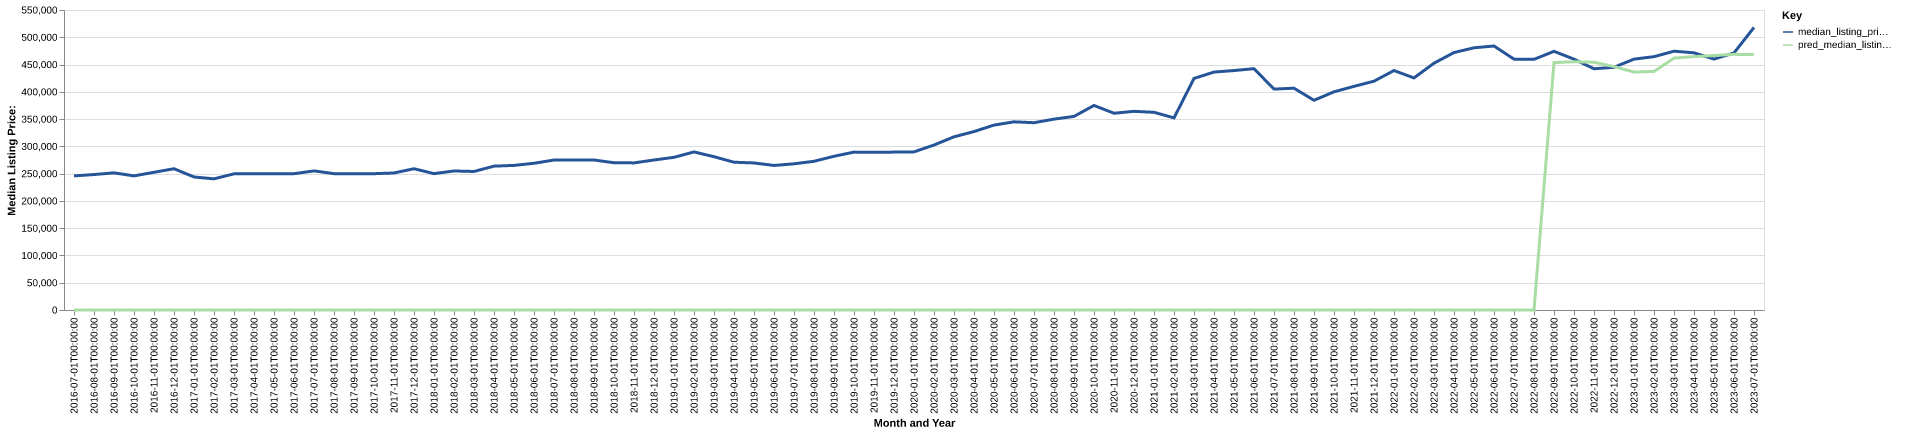

The file beside this chart, header and first rows:
date, time_idx, median_listing_price, thirty_year_interest_rate_five, month, county_name, active_listing_count, median_days_on_market, pred_median_listing_price, month_year
2016-07-01, 0, 245900, 3.72, 7, union, ga, 451.0, 77.0, 0, Jul-2016
2016-08-01, 1, 248350, 3.73, 8, union, ga, 437.0, 94.0, 0, Aug-2016
2016-09-01, 2, 251450, 3.66, 9, union, ga, 433.0, 102.0, 0, Sep-2016
2016-10-01, 3, 245900, 3.64, 10, union, ga, 429.0, 107.0, 0, Oct-2016
2016-11-01, 4, 252444, 3.66, 11, union, ga, 391.0, 111.0, 0, Nov-2016
2016-12-01, 5, 259000, 3.48, 12, union, ga, 353.0, 117.0, 0, Dec-2016
2017-01-01, 6, 243875, 3.45, 1, union, ga, 325.0, 118.0, 0, Jan-2017
2017-02-01, 7, 240425, 3.5, 2, union, ga, 317.0, 126.0, 0, Feb-2017
2017-03-01, 8, 249597, 3.52, 3, union, ga, 315.0, 131.0, 0, Mar-2017
2017-04-01, 9, 249900, 4.03, 4, union, ga, 338.0, 79.0, 0, Apr-2017
2017-05-01, 10, 249900, 4.32, 5, union, ga, 343.0, 64.0, 0, May-2017
2017-06-01, 11, 249900, 4.2, 6, union, ga, 356.0, 64.0, 0, Jun-2017
2017-07-01, 12, 255000, 4.19, 7, union, ga, 371.0, 68.0, 0, Jul-2017
2017-08-01, 13, 250000, 4.3, 8, union, ga, 388.0, 79.0, 0, Aug-2017
2017-09-01, 14, 249950, 4.1, 9, union, ga, 389.0, 92.0, 0, Sep-2017
2017-10-01, 15, 249897, 4.05, 10, union, ga, 376.0, 95.0, 0, Oct-2017
2017-11-01, 16, 251200, 3.94, 11, union, ga, 352.0, 105.0, 0, Nov-2017
2017-12-01, 17, 259000, 4.03, 12, union, ga, 324.0, 112.0, 0, Dec-2017
2018-01-01, 18, 250000, 3.93, 1, union, ga, 278.0, 112.0, 0, Jan-2018
2018-02-01, 19, 254900, 3.83, 2, union, ga, 257.0, 111.0, 0, Feb-2018
2018-03-01, 20, 253950, 3.94, 3, union, ga, 265.0, 104.0, 0, Mar-2018
2018-04-01, 21, 263750, 3.95, 4, union, ga, 300.0, 72.0, 0, Apr-2018
2018-05-01, 22, 265100, 3.99, 5, union, ga, 322.0, 62.0, 0, May-2018
2018-06-01, 23, 269000, 4.15, 6, union, ga, 327.0, 67.0, 0, Jun-2018
2018-07-01, 24, 274950, 4.4, 7, union, ga, 351.0, 67.0, 0, Jul-2018
2018-08-01, 25, 274900, 4.46, 8, union, ga, 338.0, 73.0, 0, Aug-2018
2018-09-01, 26, 275000, 4.58, 9, union, ga, 357.0, 74.0, 0, Sep-2018
2018-10-01, 27, 269975, 4.66, 10, union, ga, 377.0, 85.0, 0, Oct-2018
2018-11-01, 28, 269700, 4.62, 11, union, ga, 365.0, 93.0, 0, Nov-2018
2018-12-01, 29, 275000, 4.54, 12, union, ga, 337.0, 106.0, 0, Dec-2018
2019-01-01, 30, 279900, 4.6, 1, union, ga, 300.0, 121.0, 0, Jan-2019
2019-02-01, 31, 289800, 4.72, 2, union, ga, 282.0, 130.0, 0, Feb-2019
2019-03-01, 32, 281043, 4.9, 3, union, ga, 293.0, 108.0, 0, Mar-2019
2019-04-01, 33, 270943, 4.94, 4, union, ga, 310.0, 74.0, 0, Apr-2019
2019-05-01, 34, 269600, 4.75, 5, union, ga, 324.0, 66.0, 0, May-2019
2019-06-01, 35, 265000, 4.51, 6, union, ga, 347.0, 67.0, 0, Jun-2019
2019-07-01, 36, 268000, 4.41, 7, union, ga, 346.0, 79.0, 0, Jul-2019
2019-08-01, 37, 272636, 4.41, 8, union, ga, 341.0, 82.0, 0, Aug-2019
2019-09-01, 38, 281841, 4.2, 9, union, ga, 315.0, 83.0, 0, Sep-2019
2019-10-01, 39, 289450, 4.14, 10, union, ga, 285.0, 84.0, 0, Oct-2019
2019-11-01, 40, 289000, 3.84, 11, union, ga, 270.0, 80.0, 0, Nov-2019
2019-12-01, 41, 289500, 3.81, 12, union, ga, 251.0, 95.0, 0, Dec-2019
2020-01-01, 42, 289900, 3.75, 1, union, ga, 226.0, 105.0, 0, Jan-2020
2020-02-01, 43, 302450, 3.73, 2, union, ga, 208.0, 113.0, 0, Feb-2020
2020-03-01, 44, 317500, 3.78, 3, union, ga, 222.0, 100.0, 0, Mar-2020
2020-04-01, 45, 327100, 3.75, 4, union, ga, 227.0, 80.0, 0, Apr-2020
2020-05-01, 46, 339000, 3.74, 5, union, ga, 206.0, 79.0, 0, May-2020
2020-06-01, 47, 345000, 3.72, 6, union, ga, 181.0, 94.0, 0, Jun-2020
2020-07-01, 48, 343375, 3.49, 7, union, ga, 160.0, 68.0, 0, Jul-2020
2020-08-01, 49, 349900, 3.65, 8, union, ga, 125.0, 54.0, 0, Aug-2020
2020-09-01, 50, 354950, 3.33, 9, union, ga, 106.0, 62.0, 0, Sep-2020
2020-10-01, 51, 375000, 3.28, 10, union, ga, 81.0, 60.0, 0, Oct-2020
2020-11-01, 52, 360725, 3.21, 11, union, ga, 83.0, 46.0, 0, Nov-2020
2020-12-01, 53, 364225, 3.07, 12, union, ga, 79.0, 45.0, 0, Dec-2020
2021-01-01, 54, 362450, 2.99, 1, union, ga, 82.0, 53.0, 0, Jan-2021
2021-02-01, 55, 352200, 2.93, 2, union, ga, 78.0, 54.0, 0, Feb-2021
2021-03-01, 56, 424500, 2.88, 3, union, ga, 75.0, 45.0, 0, Mar-2021
2021-04-01, 57, 436238, 2.84, 4, union, ga, 91.0, 43.0, 0, Apr-2021
2021-05-01, 58, 439000, 2.71, 5, union, ga, 96.0, 36.0, 0, May-2021
2021-06-01, 59, 442450, 2.79, 6, union, ga, 122.0, 39.0, 0, Jun-2021
... 25 more rows
